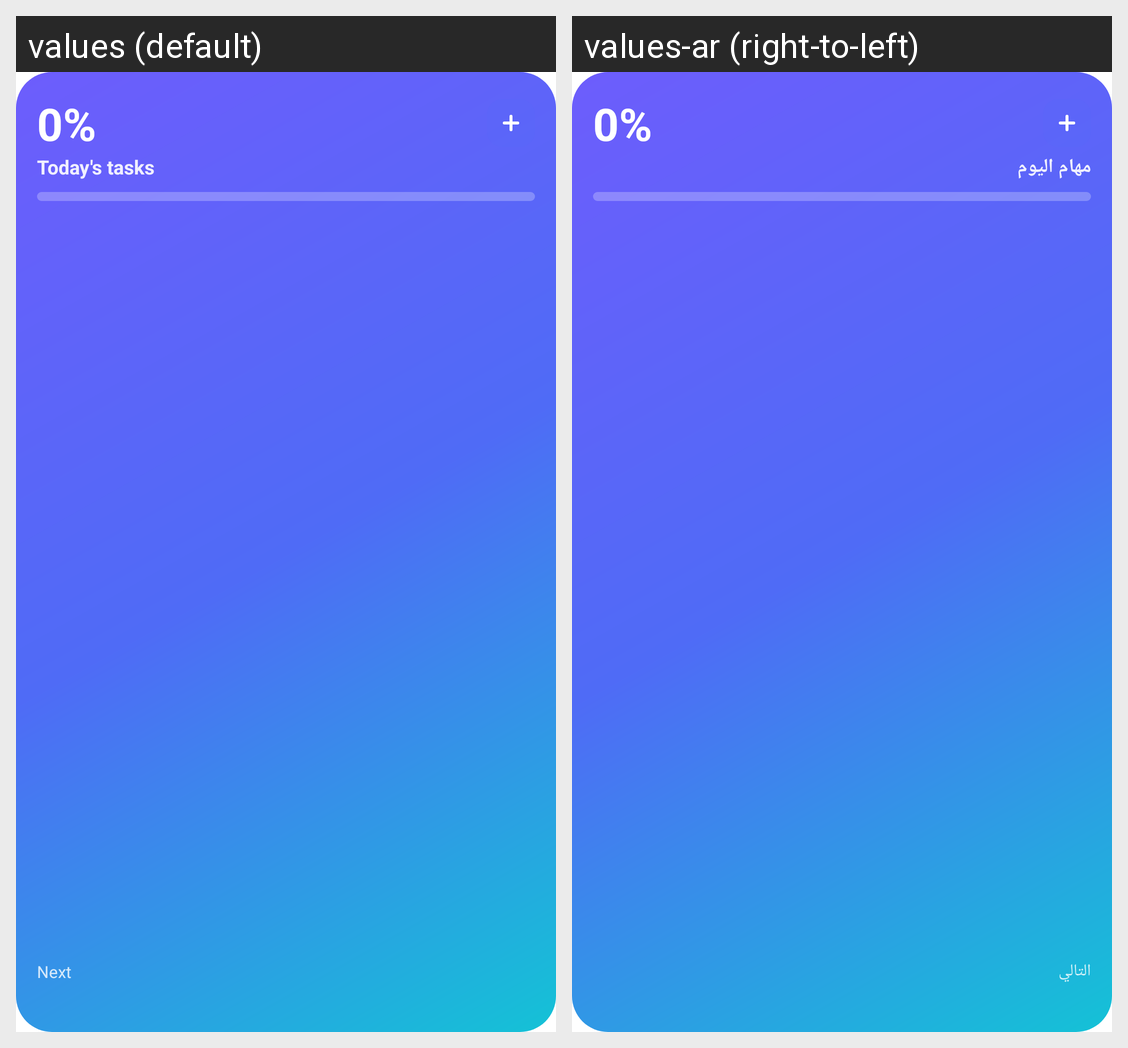

Locale-by-locale string values for the Android screen shown in this grid:
Android screen res/layout/mongez_summary_widget.xml rendered under 2 locales, left to right: values (default), values-ar (right-to-left). Device: Nexus 5 (rendered at 1080×1920; each locale shown at half size, 540×960, under a caption strip naming it); theme Theme.MaterialComponents.DayNight.NoActionBar.
Strings drawn on this screen, with the default value and each locale's value (text and hints the layout hard-codes, and strings that could not be matched under every locale, appear in the picture but are not listed):

widget_title
  values: Today's tasks
  values-ar: مهام اليوم

widget_next
  values: Next
  values-ar: التالي
